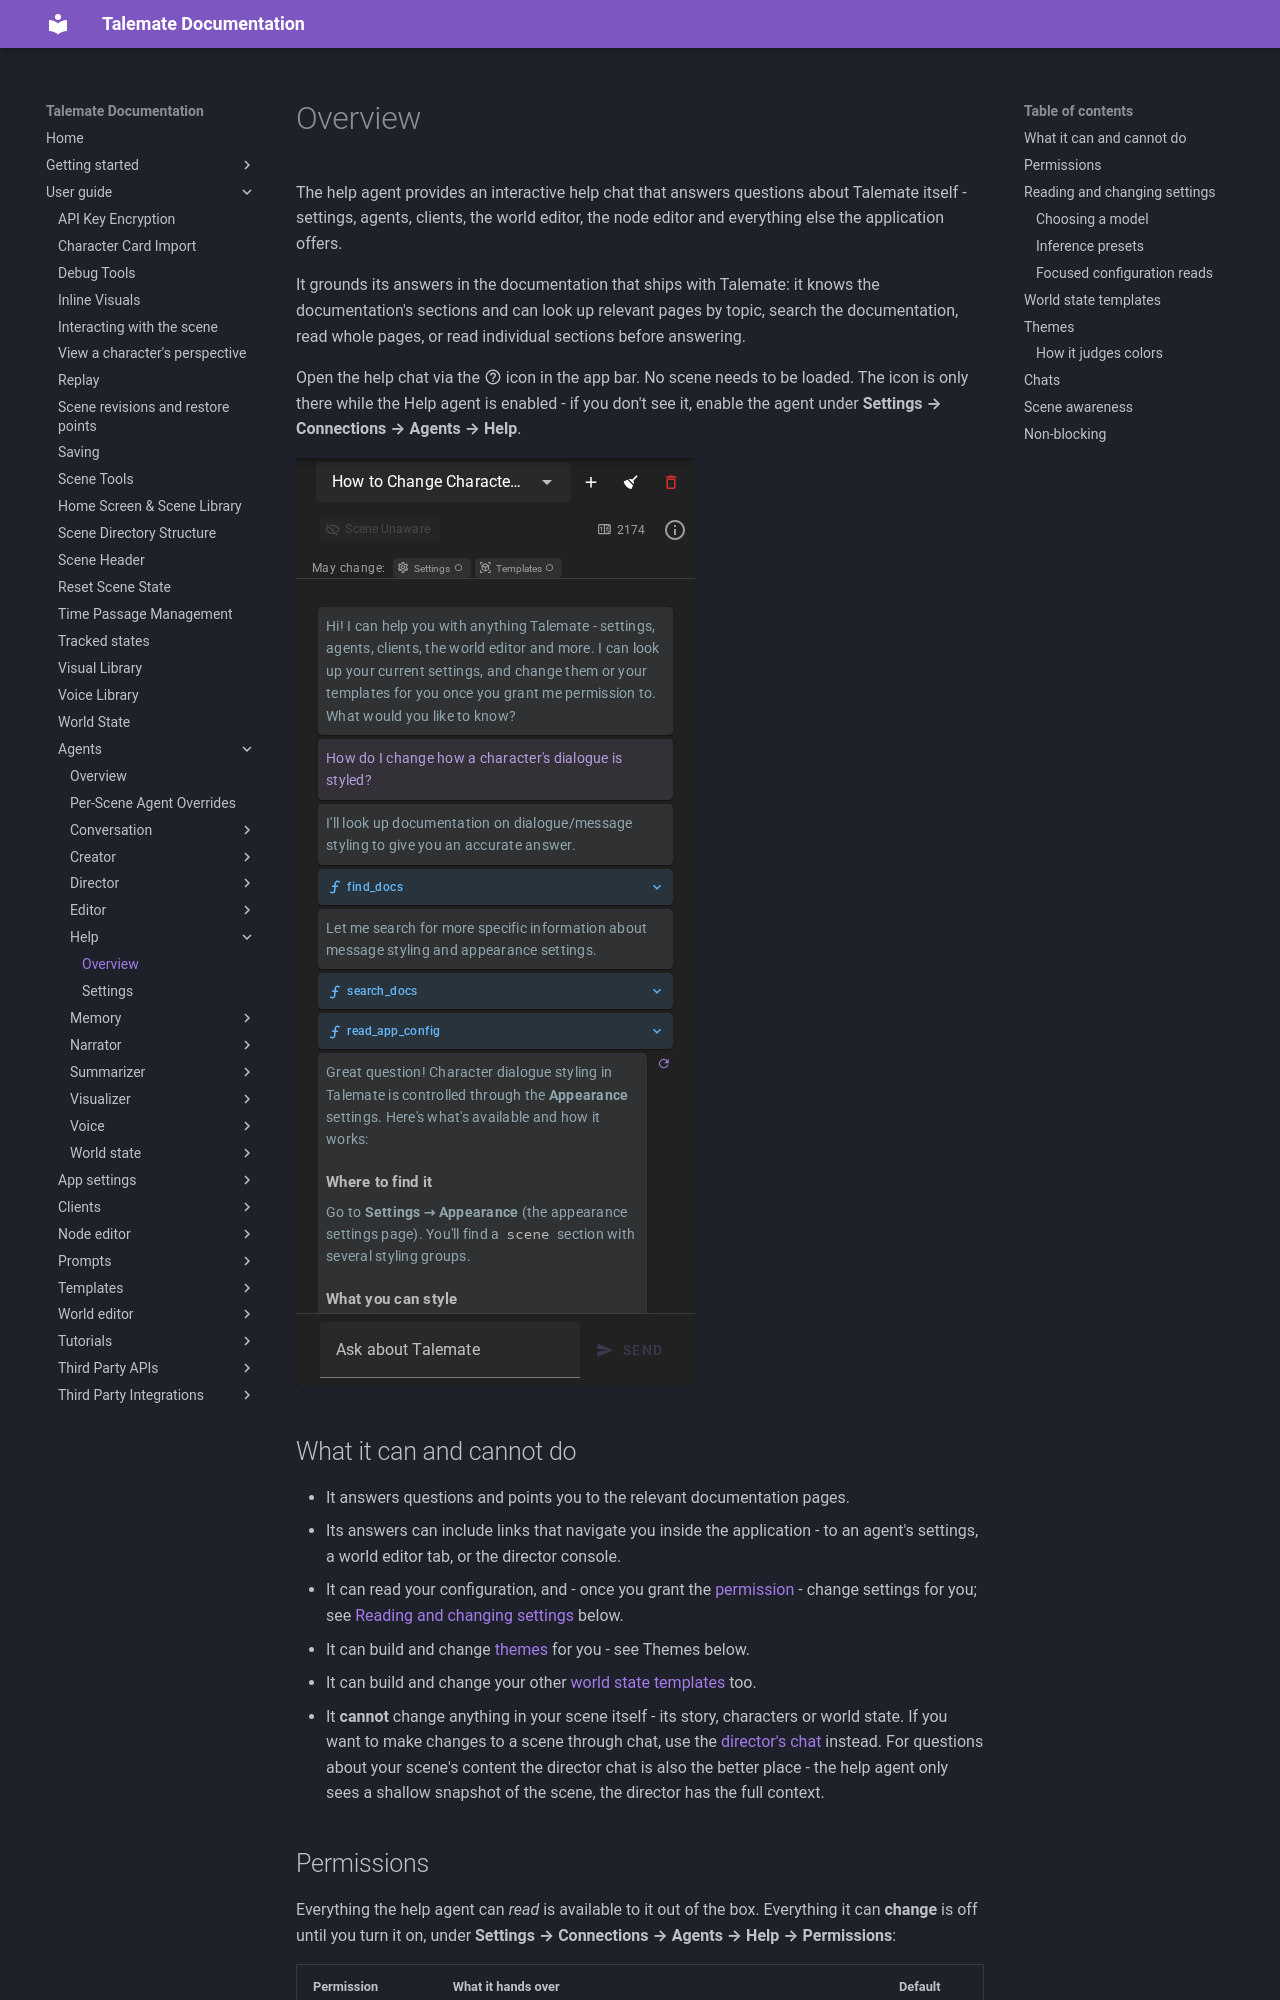

repository: vegu-ai/talemate · page: user-guide/agents/help/index.html · generator: mkdocs

# Overview

The help agent provides an interactive help chat that answers questions about Talemate itself - settings, agents, clients, the world editor, the node editor and everything else the application offers.

It grounds its answers in the documentation that ships with Talemate: it knows the documentation's sections and can look up relevant pages by topic, search the documentation, read whole pages, or read individual sections before answering.

Open the help chat via the :material-help-circle-outline: icon in the app bar. No scene needs to be loaded. The icon is only there while the Help agent is enabled - if you don't see it, enable the agent under **Settings → Connections → Agents → Help**.

![Help chat answering a question about dialogue styling](/talemate/img/0.40.0/help-agent-chat.png)

## What it can and cannot do

- It answers questions and points you to the relevant documentation pages.
- Its answers can include links that navigate you inside the application - to an agent's settings, a world editor tab, or the director console.
- It can read your configuration, and - once you grant the [permission](#permissions) - change settings for you; see [Reading and changing settings](#reading-and-changing-settings) below.
- It can build and change [themes](#themes) for you - see Themes below.
- It can build and change your other [world state templates](#world-state-templates) too.
- It **cannot** change anything in your scene itself - its story, characters or world state. If you want to make changes to a scene through chat, use the [director's chat](/talemate/user-guide/agents/director/chat) instead. For questions about your scene's content the director chat is also the better place - the help agent only sees a shallow snapshot of the scene, the director has the full context.

## Permissions

Everything the help agent can *read* is available to it out of the box. Everything it can **change** is off until you turn it on, under **Settings → Connections → Agents → Help → Permissions**:

| Permission | What it hands over | Default |
|---|---|---|
| **Allow changes to settings** | Changing your application and agent settings from the chat | Off |
| **Allow changes to templates** | Creating and changing world state templates and themes | Off |
| **Both together** | Applying a theme — it writes the message styling and the active theme into your appearance settings as well as reading a template, so it answers to both | Off |

!!! warning "Use a strong agentic reasoning model"
    These permissions let an LLM write real changes to your configuration and templates on its own. A strong agentic reasoning model is highly recommended before you turn one on — weaker models misread what you asked for and make destructive or unwanted changes. Leave them off if the help agent runs on a small or non-reasoning client.

The help chat carries the same two switches: a **May change** row above the conversation shows a chip per permission, green with a checkmark when it is granted and muted when it is not, and clicking one grants or revokes it on the spot. While either is granted, a single line under the chips repeats the recommendation below.

With a permission off, the matching tools are not merely refused when called — they are never handed to the agent at all, so there is nothing for it to misuse and nothing about them in its prompt. Ask it for a change anyway and it reads the current value, tells you where to make it yourself, and points you at the permission that would let it do the work. It cannot turn its own permissions on: that stays yours.
